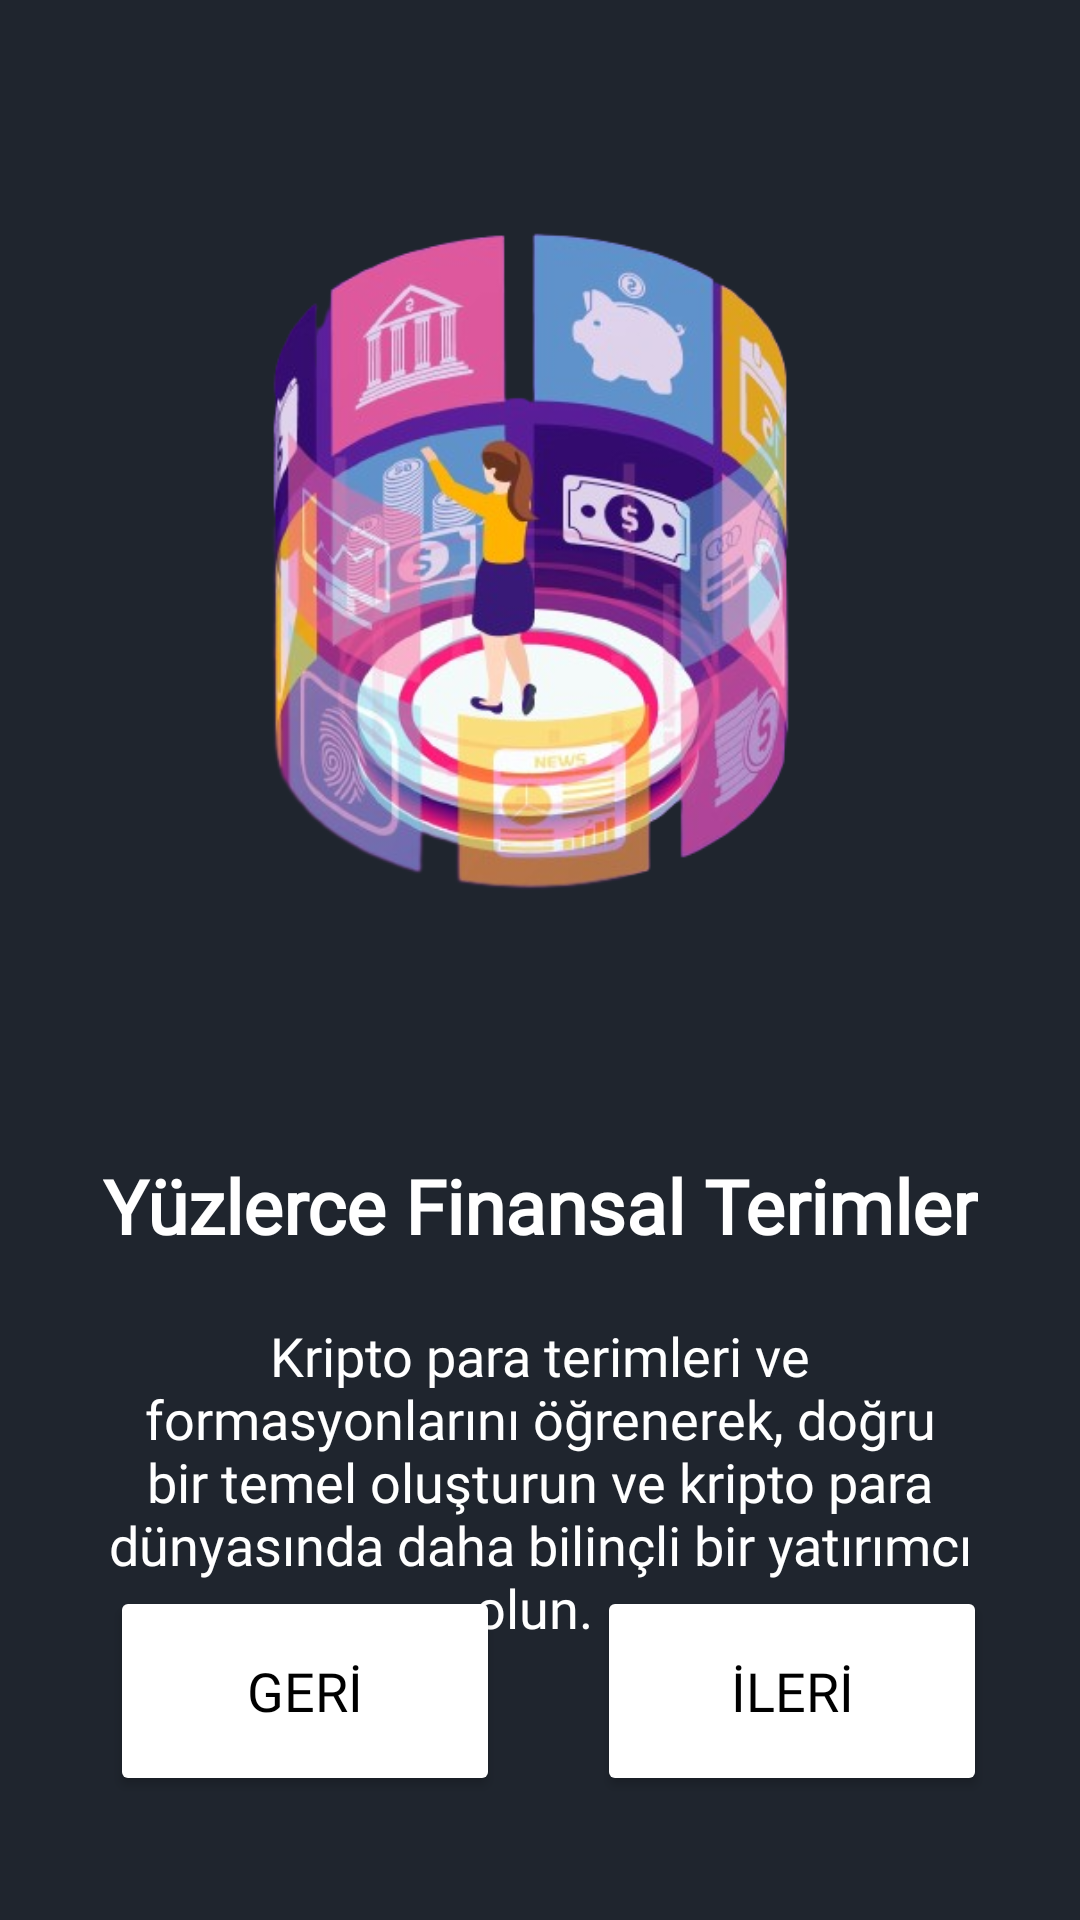

Write the Android layout XML for this screen, with the resource values it uses.
<!-- AndroidManifest.xml: application theme Theme.BUygulama -->
<!-- res/layout/fragment_second_screnn.xml -->
<?xml version="1.0" encoding="utf-8"?>
<androidx.constraintlayout.widget.ConstraintLayout xmlns:android="http://schemas.android.com/apk/res/android"
    xmlns:app="http://schemas.android.com/apk/res-auto"
    xmlns:tools="http://schemas.android.com/tools"
    android:layout_width="match_parent"
    android:layout_height="match_parent"
    android:background="#1f252e"
    tools:context=".OnBoarding.Screen.FirstScreen">


    <ImageView
        android:id="@+id/imageView2"
        android:layout_width="300dp"
        android:layout_height="300dp"
        android:layout_marginTop="50dp"
        android:src="@drawable/onboard2"
        app:layout_constraintBottom_toBottomOf="parent"
        app:layout_constraintEnd_toEndOf="parent"
        app:layout_constraintHorizontal_bias="0.495"
        app:layout_constraintStart_toStartOf="parent"
        app:layout_constraintTop_toTopOf="parent"
        app:layout_constraintVertical_bias="0.0" />

    <TextView
        android:id="@+id/title2"
        android:layout_width="wrap_content"
        android:layout_height="wrap_content"
        android:layout_marginTop="35dp"
        android:fontFamily="@font/poppins"
        android:text="Yüzlerce Finansal Terimler"
        android:textColor="@color/white"
        android:textSize="25sp"
        android:textStyle="bold"
        app:layout_constraintEnd_toEndOf="parent"
        app:layout_constraintStart_toStartOf="parent"
        app:layout_constraintTop_toBottomOf="@+id/imageView2" />


    <TextView
        android:id="@+id/description2"
        android:layout_width="300dp"
        android:layout_height="wrap_content"
        android:layout_marginStart="16dp"
        android:layout_marginTop="20dp"
        android:layout_marginEnd="16dp"
        android:gravity="center_horizontal"
        android:fontFamily="@font/poppins"
        android:text="Kripto para terimleri ve formasyonlarını öğrenerek, doğru bir temel oluşturun ve kripto para dünyasında daha bilinçli bir yatırımcı olun. "
        android:textColor="@color/white"
        android:textSize="18sp"
        app:layout_constraintBottom_toBottomOf="parent"
        app:layout_constraintEnd_toEndOf="parent"
        app:layout_constraintHorizontal_bias="0.497"
        app:layout_constraintStart_toStartOf="parent"
        app:layout_constraintTop_toBottomOf="@+id/title2"
        app:layout_constraintVertical_bias="0.012" />

    <Button
        android:id="@+id/next2"
        android:layout_width="130dp"
        android:layout_height="70dp"
        android:layout_marginTop="32dp"
        android:backgroundTint="#FFFFFF"
        android:elevation="16dp"
        android:text="İLERİ"
        android:fontFamily="@font/poppins"
        android:textColor="#000000"
        android:textSize="18sp"
        android:textStyle="normal"
        app:layout_constraintBottom_toBottomOf="parent"
        app:layout_constraintEnd_toEndOf="parent"
        app:layout_constraintHorizontal_bias="0.865"
        app:layout_constraintStart_toStartOf="parent"
        app:layout_constraintTop_toTopOf="parent"
        app:layout_constraintVertical_bias="0.923" />

    <Button
        android:id="@+id/back2"
        android:layout_width="130dp"
        android:layout_height="70dp"
        android:layout_marginTop="32dp"
        android:backgroundTint="#FFFFFF"
        android:elevation="16dp"
        android:text="GERİ"
        android:fontFamily="@font/poppins"
        android:textColor="#000000"
        android:textSize="18sp"
        android:textStyle="normal"
        app:layout_constraintBottom_toBottomOf="parent"
        app:layout_constraintEnd_toEndOf="parent"
        app:layout_constraintHorizontal_bias="0.16"
        app:layout_constraintStart_toStartOf="parent"
        app:layout_constraintTop_toTopOf="parent"
        app:layout_constraintVertical_bias="0.923" />
</androidx.constraintlayout.widget.ConstraintLayout>
<!-- resources referenced by this layout -->
<resources>
  <color name="white">#FFFFFFFF</color>
  <!-- drawable onboard2: png bitmap (drawable, 220410 bytes) -->
  <style name="Theme.BUygulama" parent="Theme.MaterialComponents.DayNight.DarkActionBar">
          
          <item name="colorPrimary">@color/purple_500</item>
          <item name="colorPrimaryVariant">#0C0D13</item>
          <item name="colorOnPrimary">@color/white</item>
          
          <item name="colorSecondary">@color/teal_200</item>
          <item name="colorSecondaryVariant">@color/teal_700</item>
          <item name="colorOnSecondary">@color/black</item>
          
          <item name="android:statusBarColor">?attr/colorPrimaryVariant</item>
          
  
          <item name="windowActionBar">false</item>
          <item name="windowNoTitle">true</item>
          <item name="android:textColorHint">@android:color/white</item>
          <item name="android:editTextColor">@android:color/white</item>
  
          <item name="searchIcon">@color/white</item>
  
      </style>
  <color name="purple_500">#FF6200EE</color>
  <color name="teal_200">#FF03DAC5</color>
  <color name="teal_700">#FF018786</color>
  <color name="black">#FF000000</color>
</resources>
